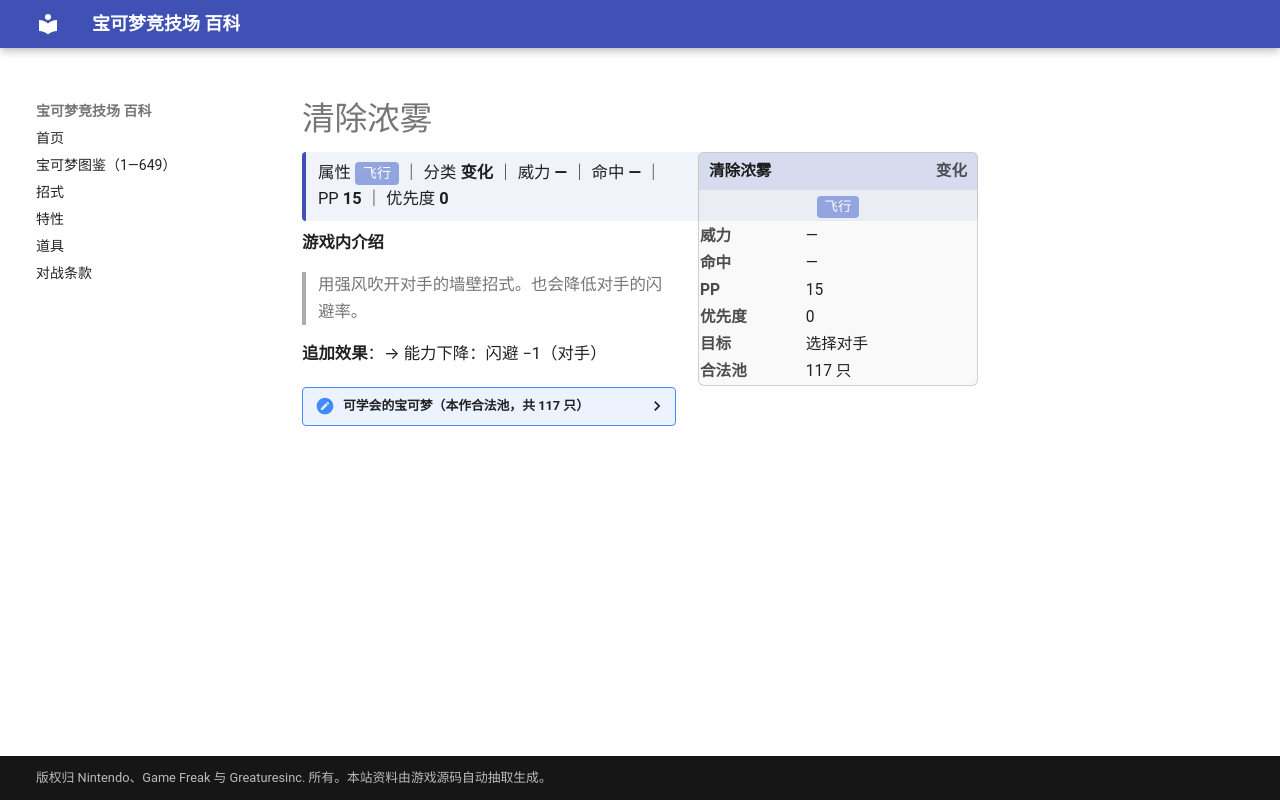

repository: nanmoboys/pkmn-arena-wiki · page: moves/清除浓雾/index.html · generator: mkdocs

# 清除浓雾

<div class="infobox">
<div class="ib-h"><span>清除浓雾</span><span class="ib-no">变化</span></div>
<div class="ib-ty"><span class="tp" style="background:#92A5DE">飞行</span></div>
<table class="ib-t"><tr><th>威力</th><td>—</td></tr><tr><th>命中</th><td>—</td></tr><tr><th>PP</th><td>15</td></tr><tr><th>优先度</th><td>0</td></tr><tr><th>目标</th><td>选择对手</td></tr><tr><th>合法池</th><td>117 只</td></tr></table></div>
<div class="head-stat">属性 <span class="tp" style="background:#92A5DE">飞行</span> ｜ 分类 <b>变化</b> ｜ 威力 <b>—</b> ｜ 命中 <b>—</b> ｜ PP <b>15</b> ｜ 优先度 <b>0</b></div>

**游戏内介绍**

> 用强风吹开对手的墙壁招式。也会降低对手的闪避率。

**追加效果**：→ 能力下降：闪避 −1（对手）

<details class="pool"><summary>可学会的宝可梦（本作合法池，共 117 只）</summary>

<p>喷火龙、巴大蝶、大针蜂、波波、比比鸟、大比鸟、烈雀、大嘴雀、超音蝠、大嘴蝠、摩鲁蛾、大葱鸭、双弹瓦斯、飞天螳螂、化石翼龙、急冻鸟、闪电鸟、火焰鸟、快龙、梦幻、咕咕、猫头夜鹰、安瓢虫、叉字蝠、波克基古、天然鸟、蜻蜻蜓、黑暗鸦、天蝎、巨钳螳螂、信使鸟、巨翅飞鱼、盔甲鸟、洛奇亚、凤王、火稚鸡、力壮鸡、火焰鸡、狩猎凤蝶、毒粉蛾、橡实果、长鼻叶、狡猾天狗、傲骨燕、大王燕、长翅鸥、大嘴鸥、雨翅蛾、铁面忍者、电萤虫、甜甜萤、超音波幼虫、沙漠蜻蜓、青绵鸟、七夕青鸟、飘浮泡泡、热带龙、风铃铃、暴飞龙、拉帝亚斯、拉帝欧斯、烈空坐、波加曼、波皇子、帝王拿波、姆克儿、姆克鸟、姆克鹰、绅士蛾、蜂女王、飘飘球、随风球、乌鸦头头、臭鼬噗、坦克臭鼬、聒噪鸟、尖牙笼、荧光鱼、霓虹鱼、波克基斯、远古巨蜓、天蝎王、洛托姆、骑拉帝纳、阿尔宙斯、藤藤蛇、青藤蛇、君主蛇、豆豆鸽、咕咕鸽、高傲雉鸡、滚滚蝙蝠、心蝙蝠、搬运小匠、铁骨土人、修建老匠、木棉球、风妖精、裙儿小姐、象征鸟、始祖小鸟、始祖大鸟、鸭宝宝、舞天鹅、电飞鼠、几何雪花、毛头小鹰、勇士雄鹰、秃鹰丫头、秃鹰娜、三首恶龙、火神蛾、龙卷云、雷电云、莱希拉姆、捷克罗姆、土地云</p>

</details>
